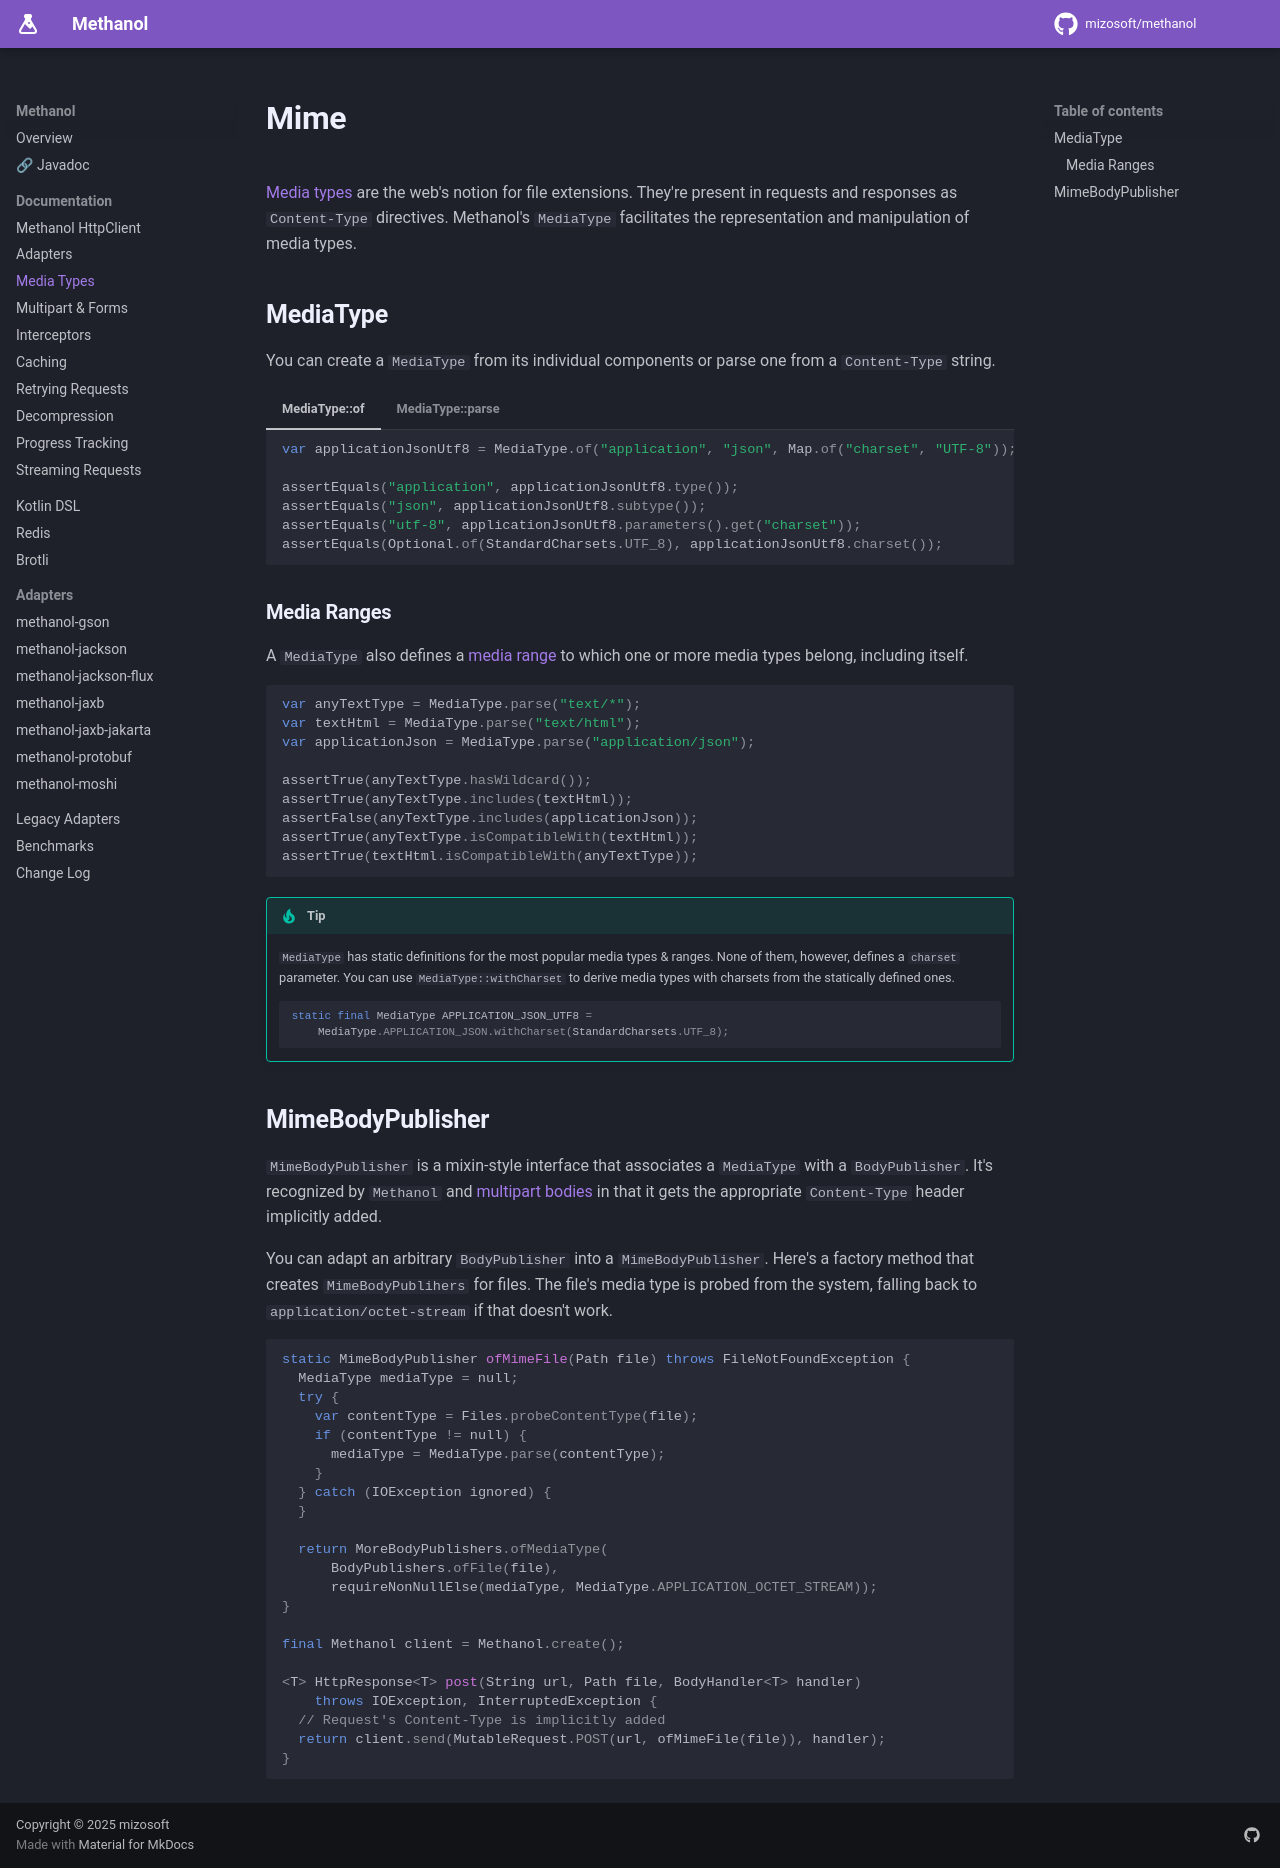

repository: mizosoft/methanol · page: media_types/index.html · generator: mkdocs

# Mime

[Media types][mime-types-mdn] are the web's notion for file extensions. They're present in
requests and responses as `Content-Type` directives. Methanol's `MediaType` facilitates the
representation and manipulation of media types.

## MediaType

You can create a `MediaType` from its individual components or parse one from a `Content-Type` string.

=== "MediaType::of"

    ```java
    var applicationJsonUtf8 = MediaType.of("application", "json", Map.of("charset", "UTF-8")); 

    assertEquals("application", applicationJsonUtf8.type());
    assertEquals("json", applicationJsonUtf8.subtype());
    assertEquals("utf-8", applicationJsonUtf8.parameters().get("charset"));
    assertEquals(Optional.of(StandardCharsets.UTF_8), applicationJsonUtf8.charset());
    ```

=== "MediaType::parse"

    ```java
    var applicationJsonUtf8 = MediaType.parse("application/json; charset=UTF-8");

    assertEquals("application", applicationJsonUtf8.type());
    assertEquals("json", applicationJsonUtf8.subtype());
    assertEquals("utf-8", applicationJsonUtf8.parameters().get("charset"));
    assertEquals(Optional.of(StandardCharsets.UTF_8), applicationJsonUtf8.charset());
    ```
 
### Media Ranges

A `MediaType` also defines a [media range][media-ranges-rfc] to which one or more media types belong, including itself.

```java
var anyTextType = MediaType.parse("text/*");
var textHtml = MediaType.parse("text/html");
var applicationJson = MediaType.parse("application/json");

assertTrue(anyTextType.hasWildcard());
assertTrue(anyTextType.includes(textHtml));
assertFalse(anyTextType.includes(applicationJson));
assertTrue(anyTextType.isCompatibleWith(textHtml));
assertTrue(textHtml.isCompatibleWith(anyTextType));
```

!!! tip
    `MediaType` has static definitions for the most popular media types & ranges. None of them,
    however, defines a `charset` parameter. You can use `MediaType::withCharset` to derive media
    types with charsets from the statically defined ones.

    ```java
    static final MediaType APPLICATION_JSON_UTF8 = 
        MediaType.APPLICATION_JSON.withCharset(StandardCharsets.UTF_8);
    ```

## MimeBodyPublisher

`MimeBodyPublisher` is a mixin-style interface that associates a `MediaType` with a `BodyPublisher`.
It's recognized by `Methanol` and [multipart bodies](multipart_and_forms.md#multipart-bodies) in that it gets the appropriate `Content-Type` header implicitly added.

You can adapt an arbitrary `BodyPublisher` into a `MimeBodyPublisher`. Here's a factory method that creates `MimeBodyPublihers` for files.
The file's media type is probed from the system, falling back to `application/octet-stream` if that doesn't work.

```java
static MimeBodyPublisher ofMimeFile(Path file) throws FileNotFoundException {
  MediaType mediaType = null;
  try {
    var contentType = Files.probeContentType(file);
    if (contentType != null) {
      mediaType = MediaType.parse(contentType);
    }
  } catch (IOException ignored) {
  }

  return MoreBodyPublishers.ofMediaType(
      BodyPublishers.ofFile(file),
      requireNonNullElse(mediaType, MediaType.APPLICATION_OCTET_STREAM));
}

final Methanol client = Methanol.create();

<T> HttpResponse<T> post(String url, Path file, BodyHandler<T> handler)
    throws IOException, InterruptedException {
  // Request's Content-Type is implicitly added
  return client.send(MutableRequest.POST(url, ofMimeFile(file)), handler);
}
```

[mime-types-mdn]: https://developer.mozilla.org/en-US/docs/Web/HTTP/Basics_of_HTTP/MIME_types
[media-ranges-rfc]: https://tools.ietf.org/html/rfc7231#section-5.3.2
